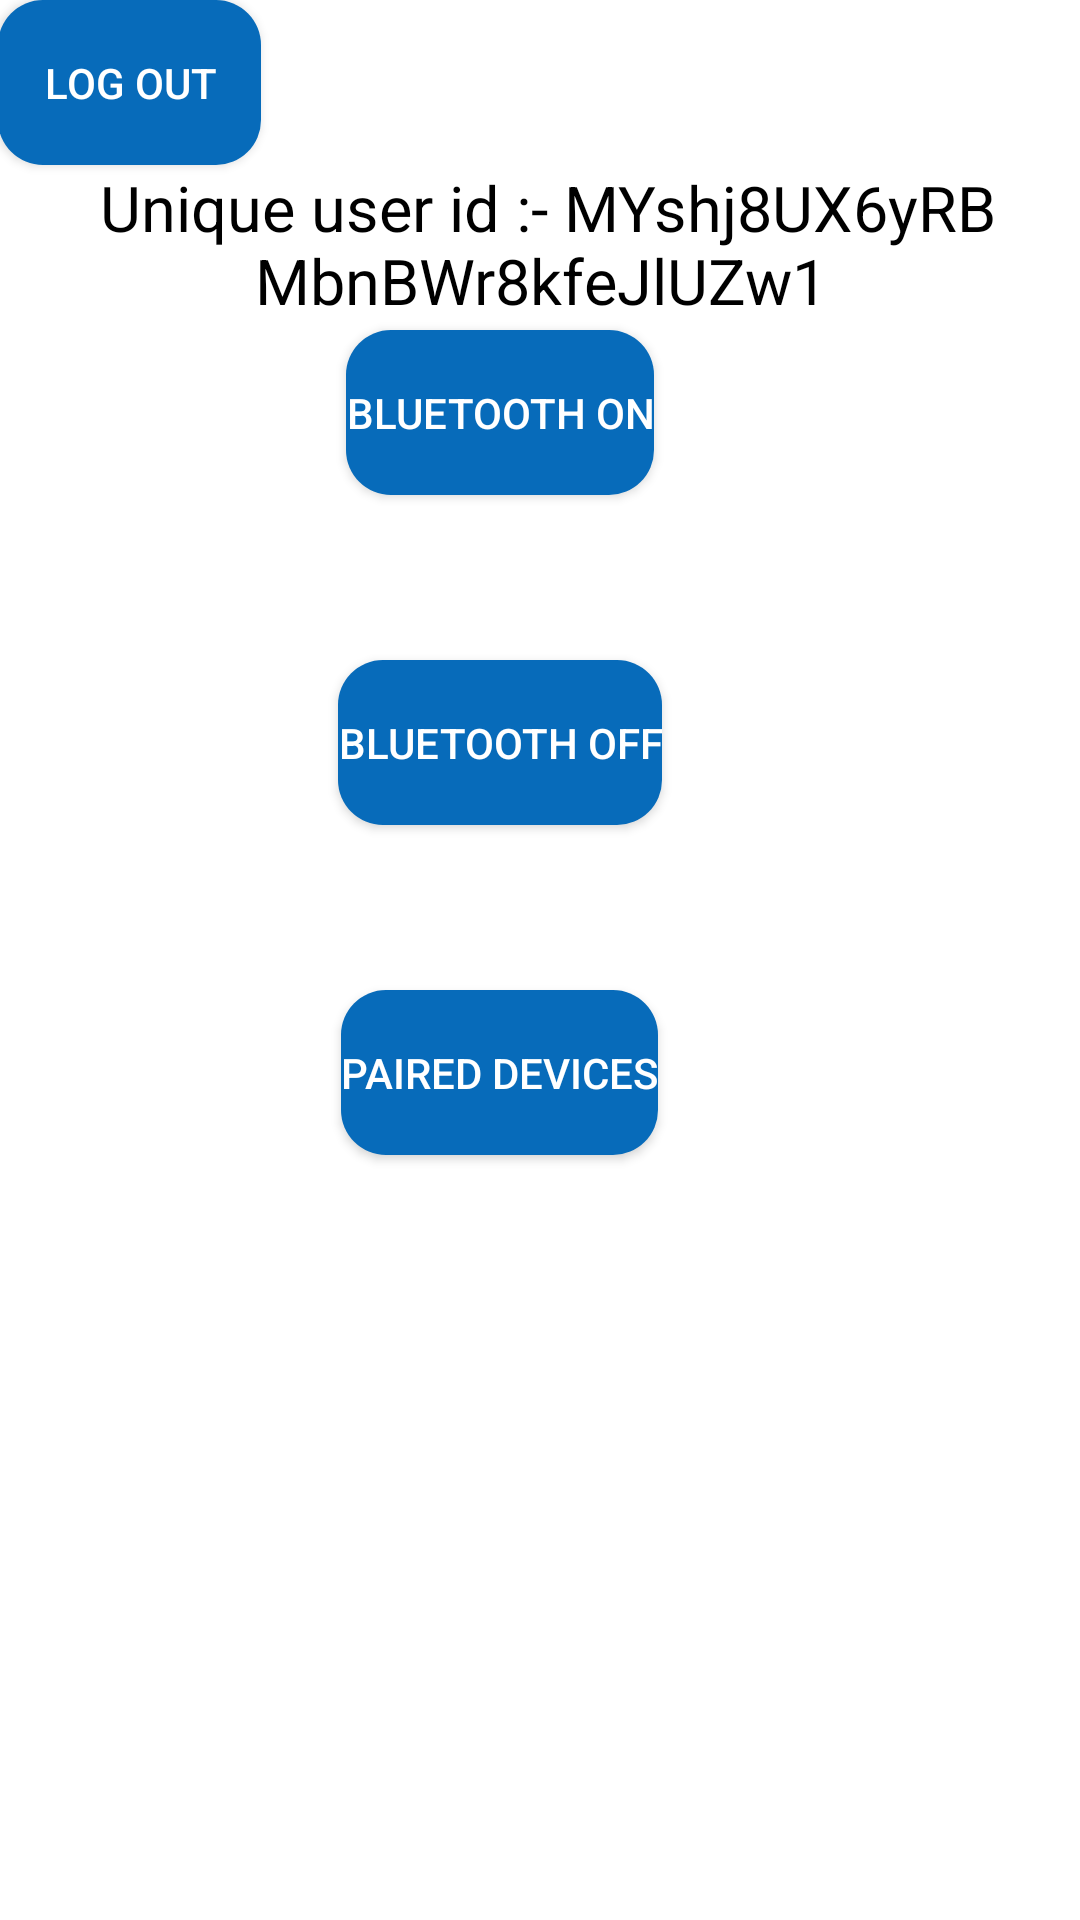

This screen was rendered from an Android layout file. Write that file and the resources it references.
<!-- AndroidManifest.xml: application theme Theme.AuthApp -->
<!-- res/layout/activity_next.xml -->
<?xml version="1.0" encoding="utf-8"?>
<androidx.constraintlayout.widget.ConstraintLayout xmlns:android="http://schemas.android.com/apk/res/android"
    xmlns:app="http://schemas.android.com/apk/res-auto"
    xmlns:tools="http://schemas.android.com/tools"
    android:layout_width="match_parent"
    android:layout_height="match_parent"
    tools:context=".NextActivity">


    <TextView
        android:id="@+id/txtUserUID"
        android:layout_width="match_parent"
        android:layout_height="wrap_content"
        android:text=" Unique user id :- MYshj8UX6yRBMbnBWr8kfeJlUZw1"
        android:gravity="center"
        android:layout_marginBottom="59dp"
        android:layout_marginLeft="24dp"
        android:layout_marginRight="24dp"
        android:textSize="21dp"
        android:textColor="@color/black"
        android:textAlignment="center"
        app:layout_constraintTop_toBottomOf="@id/btnLogOut"
        />

    <androidx.appcompat.widget.AppCompatButton
        android:id="@+id/btnLogOut"
        android:layout_width="wrap_content"
        android:layout_height="55dp"
        android:layout_marginEnd="274dp"
        android:background="@drawable/btn_view"
        android:text="Log Out"
        android:textColor="@color/white"
        app:layout_constraintEnd_toEndOf="parent"
        app:layout_constraintStart_toStartOf="parent"
        app:layout_constraintTop_toTopOf="parent" />

    <androidx.appcompat.widget.AppCompatButton
        android:id="@+id/btnOn"
        android:layout_width="wrap_content"
        android:layout_height="55dp"
        android:layout_marginEnd="27dp"
        android:layout_marginTop="55dp"
        android:background="@drawable/btn_view"
        android:text="Bluetooth on"
        android:textColor="@color/white"
        app:layout_constraintEnd_toEndOf="parent"
        app:layout_constraintStart_toStartOf="parent"
        app:layout_constraintTop_toBottomOf="@id/btnLogOut"/>

    <androidx.appcompat.widget.AppCompatButton
        android:id="@+id/btnOff"
        android:layout_width="wrap_content"
        android:layout_height="55dp"
        android:layout_marginEnd="27dp"
        android:layout_marginTop="55dp"
        android:background="@drawable/btn_view"
        android:text="Bluetooth off"
        android:textColor="@color/white"
        app:layout_constraintEnd_toEndOf="parent"
        app:layout_constraintStart_toStartOf="parent"
        app:layout_constraintTop_toBottomOf="@id/btnOn"/>

    <androidx.appcompat.widget.AppCompatButton
        android:id="@+id/btnPaired"
        android:layout_width="wrap_content"
        android:layout_height="55dp"
        android:layout_marginEnd="27dp"
        android:layout_marginTop="55dp"
        android:background="@drawable/btn_view"
        android:text="Paired Devices"
        android:textColor="@color/white"
        app:layout_constraintEnd_toEndOf="parent"
        app:layout_constraintStart_toStartOf="parent"
        app:layout_constraintTop_toBottomOf="@id/btnOff"/>


</androidx.constraintlayout.widget.ConstraintLayout>
<!-- resources referenced by this layout -->
<resources>
  <!-- drawable btn_view (drawable) -->
  <?xml version="1.0" encoding="utf-8"?>
  <shape xmlns:android="http://schemas.android.com/apk/res/android"
      android:shape="rectangle">
  
      <solid android:color="#076BBA"/>
      <corners android:radius="15dp"/>
  
  </shape>
  <style name="Theme.AuthApp" parent="Theme.MaterialComponents.Light.DarkActionBar">
          
          <item name="colorPrimary">@color/purple_500</item>
          <item name="colorPrimaryVariant">@color/purple_700</item>
          <item name="colorOnPrimary">@color/white</item>
          
          <item name="colorSecondary">@color/teal_200</item>
          <item name="colorSecondaryVariant">@color/teal_700</item>
          <item name="colorOnSecondary">@color/black</item>
          
          <item name="android:statusBarColor">?attr/colorPrimaryVariant</item>
          
      </style>
  <!-- not gathered from this repository: default colours our renderer supplied (Android Studio template values) -->
  <color name="purple_500">#FF6200EE</color>
  <color name="purple_700">#FF3700B3</color>
  <color name="teal_200">#FF03DAC5</color>
  <color name="teal_700">#FF018786</color>
  <color name="black">#FF000000</color>
  <color name="white">#FFFFFFFF</color>
</resources>
